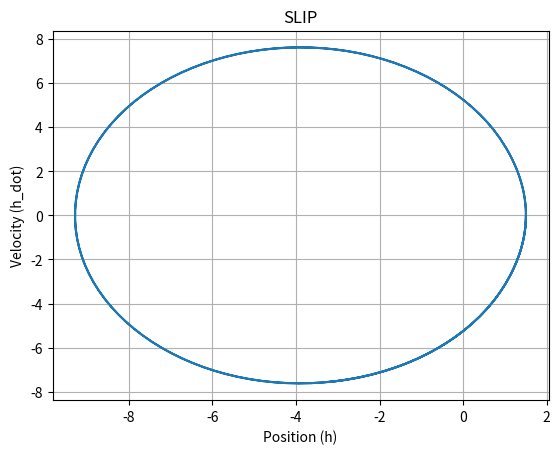

Generate this figure with matplotlib:

import numpy as np
from scipy.integrate import solve_ivp

g = 9.81
m = 0.5
k = 1
h0 = 1.0
h_max = 1.5
import matplotlib.pyplot as plt

def flight_phase_rule(t, state):
    h, hdot = state
    h_dotdot = -g
    return [hdot, h_dotdot]

def stance_phase_rule(t, state):
    h, hdot = state
    h_dotdot = (k/m) * (h0-h) - g
    return [hdot, h_dotdot]

def touchdown_detection_event(t, state):
    h, hdot = state
    return h - h0

def liftoff_detection_event(t, state):
    h, hdot = state
    return h - h0

touchdown_detection_event.terminal = True
touchdown_detection_event.direction = -1

liftoff_detection_event.terminal = True
liftoff_detection_event.direction = 1

###############################

total_time = 10.0


def main():
    h = h_max
    hdot = 0.0
    t = 0.0
    current_state = [h, hdot]
    all_times = []
    all_states = []
    current_phase = 'flight'

    while t < total_time:
        if current_phase == 'flight':
            sol = solve_ivp(flight_phase_rule, [t, total_time], current_state, events=touchdown_detection_event, dense_output=True)
            current_phase = 'stance'
        elif current_phase == 'stance':
            sol = solve_ivp(stance_phase_rule, [t, total_time], current_state, events=liftoff_detection_event, dense_output=True)
            current_phase = 'flight'

        plot_times = np.linspace(sol.t[0], sol.t[-1], 100)
        plot_states = sol.sol(plot_times)
        all_times.append(plot_times)
        all_states.append(plot_states)

        current_state = sol.y[:, -1]
        t = sol.t[-1]

        if sol.status == 1:
            print(f"Phase transition at t={t:.2f}, h={current_state[0]:.2f}, hdot={current_state[1]:.2f}, switching to {current_phase} phase.")
            pass
        else:
            print("Simulation complete.")
            break
    
    finished_times = np.concatenate(all_times)
    finished_states = np.hstack(all_states).T
    plt.plot(finished_states[:, 0], finished_states[:, 1])
    plt.xlabel("Position (h)")
    plt.ylabel("Velocity (h_dot)")
    plt.title("SLIP")
    plt.grid(True)
    plt.show()

    return

if __name__ == "__main__":
    main()
    
